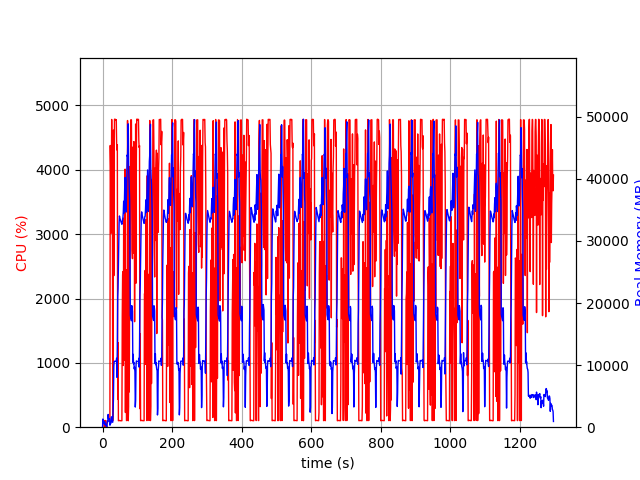

Source data for this figure (header and first rows):
elapsed_time, nproc, cpu, mem_real, mem_virtual
3.814697265625e-05, 1, 0.0, 9.852, 3186
1.006, 18, 28.8, 1318, 7190
2.014, 4, 101.2, 783.7, 2537
3.022, 5, 101.3, 861.3, 3042
4.029, 3, 100.2, 630.9, 2160
5.037, 3, 99.3, 724.8, 2160
6.044, 3, 99.3, 872.7, 2400
7.051, 4, 3.0, 418.8, 2014
8.059, 6, 105.0, 534.7, 2749
9.068, 3, 1.0, 321.2, 1674
10.08, 3, 1.0, 259.3, 1614
11.08, 3, 3.0, 295.9, 1672
12.09, 1, 2.0, 42.71, 619
13.1, 1, 100.3, 538.7, 1895
14.11, 1, 100.1, 1061, 3181
15.11, 1, 100.2, 854.7, 3181
16.12, 1, 99.3, 2055, 5741
17.13, 1, 99.0, 1365, 5741
18.14, 1, 100.9, 1373, 5229
19.15, 1, 100.1, 1373, 5229
20.16, 1, 100.0, 1373, 5229
21.17, 1, 137.8, 320.4, 9211
22.18, 1, 4379, 506.8, 9211
23.2, 1, 4047, 597.9, 9247
24.23, 1, 3015, 675.9, 9827
25.24, 1, 3642, 1664, 9827
26.26, 1, 4783, 1664, 9827
27.28, 1, 4133, 1410, 9827
28.3, 1, 3691, 806.1, 10879
29.31, 1, 100.3, 806.1, 10879
30.31, 1, 575.3, 2746, 10439
31.36, 1, 4618, 4593, 13511
32.37, 1, 2354, 9741, 21213
33.39, 1, 4176, 10610, 21213
34.4, 1, 4786, 10609, 21213
35.42, 1, 4781, 10605, 21213
36.44, 1, 4783, 10605, 21213
37.46, 1, 4784, 10605, 21213
38.48, 1, 4773, 10605, 21213
39.5, 1, 4778, 10591, 21213
40.52, 1, 4400, 11103, 21213
41.54, 1, 4308, 8028, 21213
42.56, 1, 4388, 13135, 36363
43.57, 1, 433.4, 20915, 36363
44.58, 1, 1312, 22377, 56843
45.59, 1, 100.3, 26066, 56843
46.6, 1, 102.1, 29448, 56843
47.6, 1, 104.2, 32924, 56843
48.61, 1, 103.2, 34020, 56843
49.62, 1, 104.1, 33719, 56843
50.63, 1, 101.3, 33520, 56843
51.64, 1, 102.3, 33281, 56843
52.64, 1, 99.3, 33163, 56843
53.65, 1, 101.3, 32975, 56843
54.66, 1, 100.3, 32829, 56843
55.66, 1, 100.3, 32679, 56843
56.67, 1, 1725, 33030, 56843
57.69, 1, 2368, 33370, 56843
58.7, 1, 2417, 33843, 56843
59.71, 1, 958.7, 34686, 56843
... 1,220 more rows
